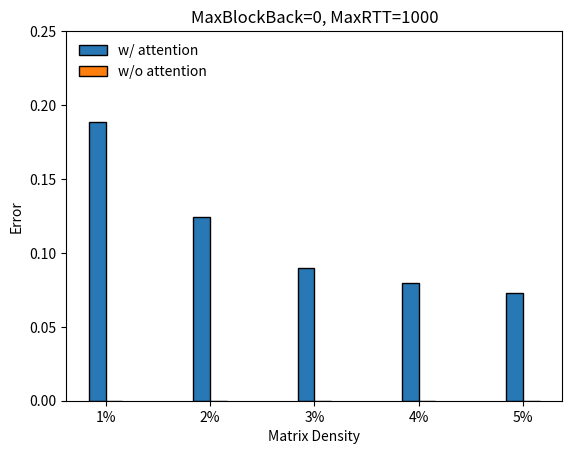
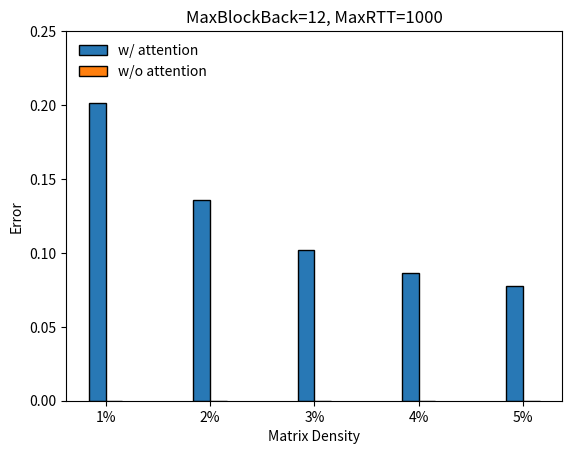
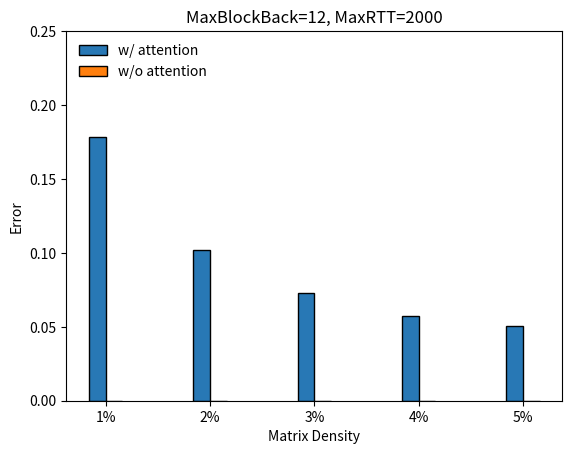
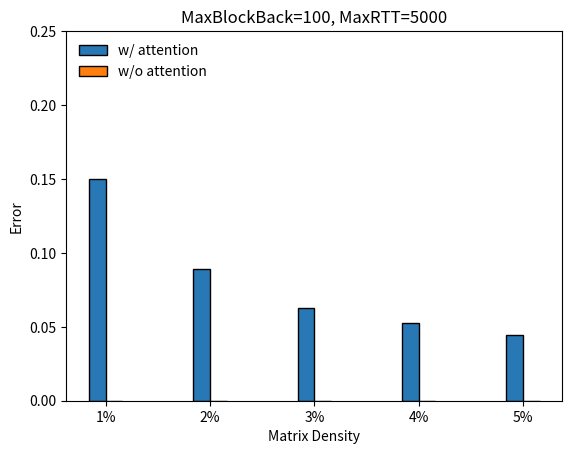
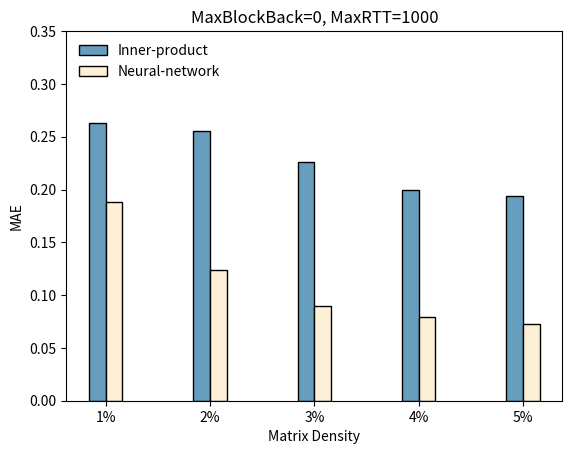
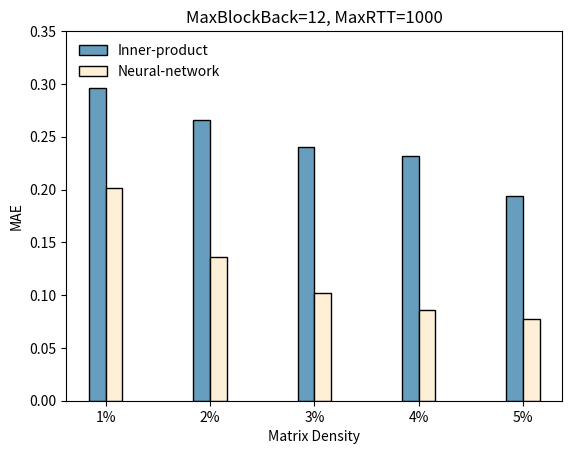
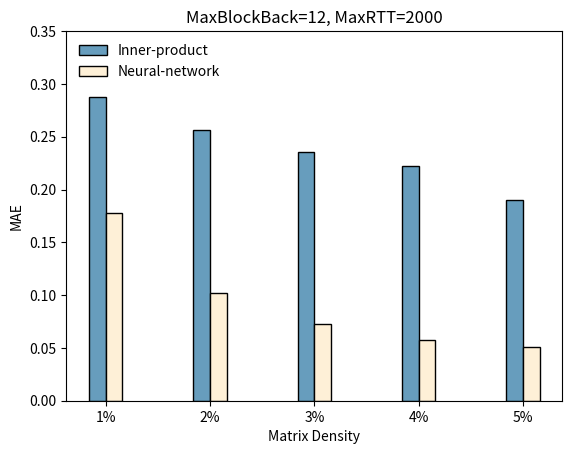
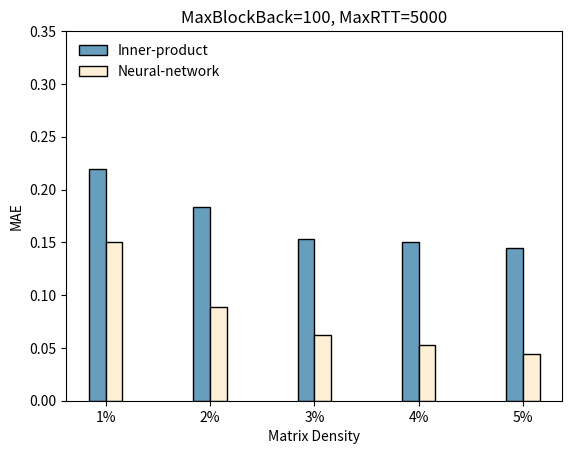
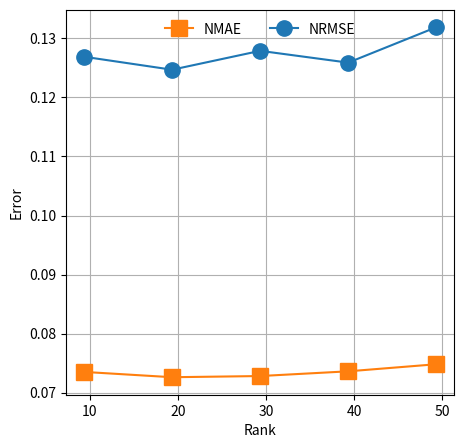
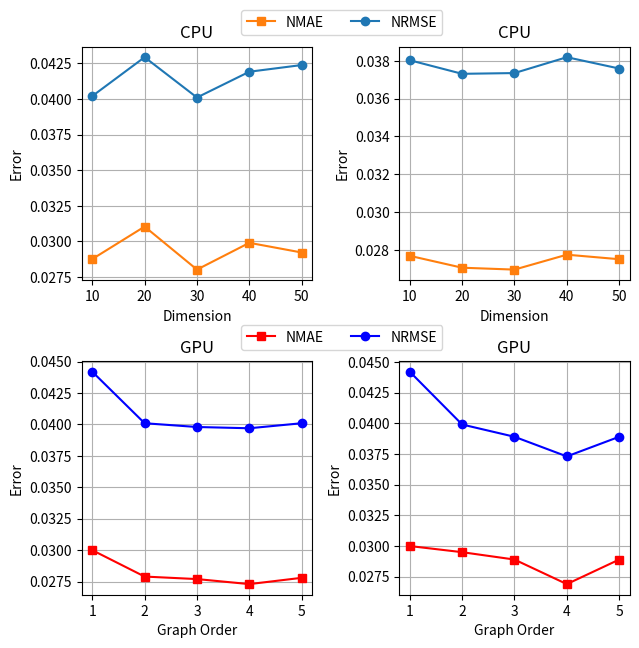

Source code (Python) for these figures, in order:
30 // 1.5

import os
def makedir(path):
    path = path.strip()
    path = path.rstrip("\\")
    isExists = os.path.exists(path)
    if not isExists:
        os.makedirs(path)
        return True
    return False
makedir('figs')

saved = False

import matplotlib.pyplot as plt
import numpy as np
from matplotlib.backends.backend_pdf import PdfPages

# 颜色
color = ['#2878b5', '#ff7f0e']
labels = ['w/ attention', 'w/o attention']
x_labels = 'Matrix Density'
y_labels = 'Error'
bar_width = 0.16  # 条形宽度

titles = ['MaxBlockBack=0, MaxRTT=1000', 'MaxBlockBack=12, MaxRTT=1000', 'MaxBlockBack=12, MaxRTT=2000', 'MaxBlockBack=100, MaxRTT=5000']
value = [
    [[0.1886, 0.1242, 0.0901, 0.0793, 0.0726],
     [0, 0, 0, 0, 0]
     ],

    [[0.2017, 0.1361, 0.1022, 0.0861, 0.0777],
     [0, 0, 0, 0, 0]
     ],

    [[0.1782, 0.1022, 0.0730, 0.0576, 0.0506],
     [0, 0, 0, 0, 0]
     ],

    [[0.1501, 0.0890, 0.0624, 0.0525, 0.0444],
     [0, 0, 0, 0, 0]
     ]
]
value = np.array(value)

for i in range(4):
    fig = plt.figure(dpi=600)
    idx_name = ('1%', '2%', '3%', '4%', '5%')
    Idx1 = np.arange(len(idx_name))
    Idx2 = Idx1 + bar_width
    value1 = value[i][0]
    value2 = value[i][1]
    plt.bar(Idx1, height=value1, width=bar_width, color=color[0], edgecolor='black', label=labels[0])
    plt.bar(Idx2, height=value2, width=bar_width, color=color[1], edgecolor='black', label=labels[1])
    plt.ylim(0, 0.25)
    plt.legend(frameon=False, loc='upper left')  # 显示图例
    plt.xticks((Idx1 + Idx2) / 2, idx_name)
    plt.xlabel(x_labels)  # 横坐标轴标题
    plt.ylabel(y_labels)  # 纵坐标轴标题
    plt.title(titles[i])  # 图形标题
    
    if saved:
        with PdfPages(f'./figs/ablation{i + 1}.pdf') as pdf:
            pdf.savefig()  # 将当前图形保存到 PDF 文件中

import matplotlib.pyplot as plt
import numpy as np
from matplotlib.backends.backend_pdf import PdfPages

# 颜色
color = ['#679dbd', '#fef0d7']
labels = ['Inner-product', 'Neural-network']
x_labels = 'Matrix Density'
y_labels = 'MAE'
bar_width = 0.16  # 条形宽度

titles = ['MaxBlockBack=0, MaxRTT=1000', 'MaxBlockBack=12, MaxRTT=1000', 'MaxBlockBack=12, MaxRTT=2000', 'MaxBlockBack=100, MaxRTT=5000']
value = [
    [[0.2629, 0.2552, 0.2258, 0.1993, 0.1939],
     [0.1886, 0.1242, 0.0901, 0.0793, 0.0726]
     ],

    [[0.2961, 0.2662, 0.2398, 0.2316, 0.1934],
     [0.2017, 0.1361, 0.1022, 0.0861, 0.0777]
     ],

    [[0.2873, 0.2564, 0.2351, 0.2222, 0.1902],
     [0.1782, 0.1022, 0.0730, 0.0576, 0.0506]
     ],

    [[0.2192, 0.1832, 0.1534, 0.1507, 0.1446],
     [0.1501, 0.0890, 0.0624, 0.0525, 0.0444]
     ]
]
value = np.array(value)

for i in range(4):
    fig = plt.figure(dpi=600)
    idx_name = ('1%', '2%', '3%', '4%', '5%')
    Idx1 = np.arange(len(idx_name))
    Idx2 = Idx1 + bar_width
    value1 = value[i][0]
    value2 = value[i][1]
    plt.bar(Idx1, height=value1, width=bar_width, color=color[0], edgecolor='black', label=labels[0])
    plt.bar(Idx2, height=value2, width=bar_width, color=color[1], edgecolor='black', label=labels[1])
    plt.ylim(0, 0.35)
    plt.legend(frameon=False, loc='upper left')  # 显示图例
    plt.xticks((Idx1 + Idx2) / 2, idx_name)
    plt.xlabel(x_labels)  # 横坐标轴标题
    plt.ylabel(y_labels)  # 纵坐标轴标题
    plt.title(titles[i]) 
    # 图形标题
    if saved:
        with PdfPages(f'./figs/interaction{i + 1}.pdf') as pdf:
            pdf.savefig()  # 将当前图形保存到 PDF 文件中

# 折线图
import matplotlib.pyplot as plt
import numpy as np
from matplotlib.backends.backend_pdf import PdfPages

# 颜色
color = ['#679dbd', '#fef0d7']
x_labels = 'Dimensionality'
y_labels = 'Error'
marker = ['o', 's', 'D', '<', '>', 'v']

titles = ['MaxBlockBack=0, MaxRTT=1000', 'MaxBlockBack=12, MaxRTT=1000', 'MaxBlockBack=12, MaxRTT=2000', 'MaxBlockBack=100, MaxRTT=5000']
value = [
    [[0.0800, 0.0773, 0.0730, 0.0715, 0.0702],
     [0.1308, 0.1305, 0.1237, 0.1215, 0.1212]
     ],

    [[0.0868, 0.0800, 0.0817, 0.0819, 0.0790],
     [0.1562, 0.1453, 0.1503, 0.1494, 0.1458]
     ],

    [[0.0588, 0.0529, 0.0508, 0.0515, 0.0505],
     [0.1074, 0.0912, 0.0866, 0.0902, 0.0894]
     ],

    [[0.0508, 0.0479, 0.0458, 0.0460, 0.0467],
     [0.0934, 0.0883, 0.0844, 0.0864, 0.0849]
     ]
]
value = np.array(value)

for i in range(4):
    fig = plt.figure(figsize=(6, 6), dpi=600)
    idx_name = ('16', '32', '64', '128', '256')
    Idx1 = np.arange(len(idx_name))
    Idx2 = Idx1 + bar_width
    value1 = value[i][0]
    value2 = value[i][1]
    plt.plot(value1, marker=marker[0], label='MAE', color='red')
    plt.plot(value2, marker=marker[1], label='RMSE', color='blue')
    plt.ylim(min(value1) - 0.01 , max(value2) + 0.01)
    plt.legend(frameon=False, loc='upper left')  # 显示图例
    plt.xticks((Idx1 + Idx2) / 2, idx_name)
    plt.xlabel(x_labels)  # 横坐标轴标题
    plt.ylabel(y_labels)  # 纵坐标轴标题
    plt.title(titles[i])  # 图形标题
    plt.grid()
    if saved:
        with PdfPages(f'./figs/dimension{i + 1}.pdf') as pdf:
            pdf.savefig()  # 将当前图形保存到 PDF 文件中
    plt.close(fig)  # 关闭图形，防止它显示出来

# 折线图
import matplotlib.pyplot as plt
import numpy as np
from matplotlib.backends.backend_pdf import PdfPages

# 颜色
colors = ['#ff7f0e', '#1f77b4']
x_labels = 'Heads Number'
y_labels = 'Error'
marker = ['o', 's', 'D', '<', '>', 'v']

titles = ['MaxBlockBack=0, MaxRTT=1000', 'MaxBlockBack=12, MaxRTT=1000', 'MaxBlockBack=12, MaxRTT=2000', 'MaxBlockBack=100, MaxRTT=5000']
value = [
    [[0.0735, 0.0726, 0.0728, 0.0736, 0.0748],
     [0.1269, 0.1247, 0.1279, 0.1259, 0.1319]
     ],

    [[0.0795, 0.0777, 0.0817, 0.0856, 0.0793],
     [0.1440, 0.1407, 0.1518, 0.1604, 0.1452]
     ],

    [[0.0513, 0.0506, 0.0530, 0.0562, 0.0535],
     [0.0896, 0.0886, 0.0950, 0.1019, 0.0935]
     ],

    [[0.0469, 0.0463, 0.0471, 0.0488, 0.0497],
     [0.0860, 0.0838, 0.0875, 0.0867, 0.0930]
     ]
]
value = np.array(value)

for i in range(4):
    fig = plt.figure(figsize=(6, 6), dpi=600)
    idx_name = ('1', '2', '4', '6', '8')
    Idx1 = np.arange(len(idx_name))
    Idx2 = Idx1 + bar_width
    value1 = value[i][0]
    value2 = value[i][1]
    plt.plot(value1, marker=marker[0], label='MAE', color=colors[0])
    plt.plot(value2, marker=marker[1], label='RMSE', color=colors[1])
    plt.legend(frameon=False, loc='upper left')  # 显示图例
    plt.xticks((Idx1 + Idx2) / 2, idx_name)
    plt.xlabel(x_labels)  # 横坐标轴标题
    plt.ylabel(y_labels)  # 纵坐标轴标题
    plt.title(titles[i])  # 图形标题
    plt.grid()
    if saved:
        with PdfPages(f'./figs/heads{i + 1}.pdf') as pdf:
            pdf.savefig()  # 将当前图形保存到 PDF 文件中
    plt.close(fig)  # 关闭图形，防止它显示出来
    

def draw_line_plot(data, titles, x_labels, colors):
    # 折线图
    import matplotlib.pyplot as plt
    import numpy as np
    from matplotlib.backends.backend_pdf import PdfPages
    
    # 颜色
    bar_width = 0.13  # 条形宽度
    
    y_labels = 'Error'
    marker = [ 's', 'o', 'D', '<', '>', 'v']
    markersize = 11
    data = np.array(data)
    for i in range(len(data)):
        fig = plt.figure(figsize=(5, 5), dpi=600)
        idx_name = ('10', '20', '30', '40', '50')
        Idx1 = np.arange(len(idx_name))
        Idx2 = Idx1 + bar_width
        value1 = data[i][0]
        value2 = data[i][1]
        plt.plot(value1, marker=marker[0], label='NMAE', color=colors[0], markersize = markersize)
        plt.plot(value2, marker=marker[1], label='NRMSE', color=colors[1], markersize = markersize)
        plt.legend(frameon=False, loc='upper center', bbox_to_anchor=(0.5, 1), ncol=2)
        # plt.legend(frameon=False, loc='upper left')  # 显示图例
        plt.xticks((Idx1 + Idx2) / 2, idx_name)
        plt.xlabel(x_labels)  # 横坐标轴标题
        plt.ylabel(y_labels)  # 纵坐标轴标题
        plt.title(titles[i])  # 图形标题
        plt.grid()
        if saved:
            with PdfPages(f'./figs/heads{i + 1}.pdf') as pdf:
                pdf.savefig()
        break
    # plt.close(fig)  # 关闭图形，防止它显示出来
    return True

value = [
        [[0.0735, 0.0726, 0.0728, 0.0736, 0.0748],
         [0.1269, 0.1247, 0.1279, 0.1259, 0.1319]
         ],
    
        [[0.0795, 0.0777, 0.0817, 0.0856, 0.0793],
         [0.1440, 0.1407, 0.1518, 0.1604, 0.1452]
         ],
    
    ]
titles = ['', '']
x_labels = 'Rank'
colors = ['#ff7f0e', '#1f77b4']
draw_line_plot(value, titles, x_labels, colors)



import matplotlib.pyplot as plt
import numpy as np
from matplotlib.backends.backend_pdf import PdfPages

def draw_4_line_plots(data, titles, x_labels, colors):
    markers = ['s', 'o']
    y_labels = 'Error'
    idx_names = [['10', '20', '30', '40', '50'], ['1', '2', '3', '4', '5']]
    
    # 创建2x2图表布局
    fig, axs = plt.subplots(2, 2, figsize=(6.5, 7), dpi=600)
    
    # 通过轴对象的handles和labels创建图例
    handles, labels = [], []
    
    markersize = 6
    for i, ax in enumerate(axs.flatten()):
        if i < len(data):  # 确保数据列表中有足够的数据组
            value1, value2 = data[i]
            color = colors[0] if i < 2 else colors[1]
            line1, = ax.plot(value1, marker=markers[0], markersize=markersize, label='NMAE', color=color[0])
            line2, = ax.plot(value2, marker=markers[1], markersize=markersize, label='NRMSE', color=color[1])
            ax.set_title(titles[i])
            # 上面两个图用x_labels的第一个标签，下面两个图用第二个标签
            ax.set_xlabel(x_labels[0] if i < 2 else x_labels[1])
            ax.set_ylabel(y_labels)
            idx_name = idx_names[0] if i < 2 else idx_names[1]
            ax.set_xticks(range(len(idx_name)))
            ax.set_xticklabels(idx_name)
            ax.grid()
            # 收集图例句柄和标签
            handles.extend([line1, line2])
            labels.extend([line1.get_label(), line2.get_label()])
        else:
            ax.set_visible(False)  # 隐藏没有数据的子图
    # 调整图表布局
    plt.tight_layout(rect=[0, 0.03, 1, 0.95])
    # 创建一个图例在所有子图的上方中心位置
    fig.legend(handles[:2], labels[:2], loc='upper center', ncol=2, bbox_to_anchor=(0.534, 0.96))
    # 创建一个图例在所有子图的中心位置
    fig.legend(handles[6:], labels[6:], loc='upper center', ncol=2, bbox_to_anchor=(0.534, 0.51))
    # 保存PDF
    pdf_path = './figs/line_plots.pdf'
    with PdfPages(pdf_path) as pdf:
        pdf.savefig(fig)  # 将图表保存到PDF文件中
    # plt.close(fig)  # 关闭图形，防止它显示出来
    return pdf_path  # 返回PDF文件路径

value = [
    # dimension
    [[0.02876, 0.03104, 0.02802, 0.02990, 0.02922, ], [0.04020, 0.04293, 0.04010, 0.04191, 0.04238, ]],
    [[0.02768, 0.02705, 0.02695, 0.02774, 0.0275, ], [0.03804, 0.03732, 0.03736, 0.03820, 0.0376, ]],  #毛毛跑完的！
    # Graph order
    [[0.0300, 0.0279, 0.0277, 0.0273, 0.0278], [0.0442, 0.0401, 0.0398, 0.0397, 0.0401]],  # 搞定
    [[0.0300, 0.0295, 0.0289, 0.0269, 0.0289], [0.0442, 0.0399, 0.0389, 0.0373, 0.0389]]  
]
titles = ['CPU', 'CPU', 'GPU', 'GPU']
x_labels = ['Dimension', 'Graph Order']
colors = [['#ff7f0e', '#1f77b4'], ['red', 'blue']]  # NMAE 和 NRMSE 的颜色
pdf_path = draw_4_line_plots(value, titles, x_labels, colors)
print(f"The plots have been saved to {pdf_path}")

[0.0300, 0.0275, 0.0277, 0.0273, 0.0278], [0.0442, 0.0396, 0.0398, 0.0397, 0.0401]   # 搞定

[0.0300, 0.0295, 0.0289, 0.0269, 0.0289], [0.0442, 0.0399, 0.0389, 0.0373, 0.0389]  

